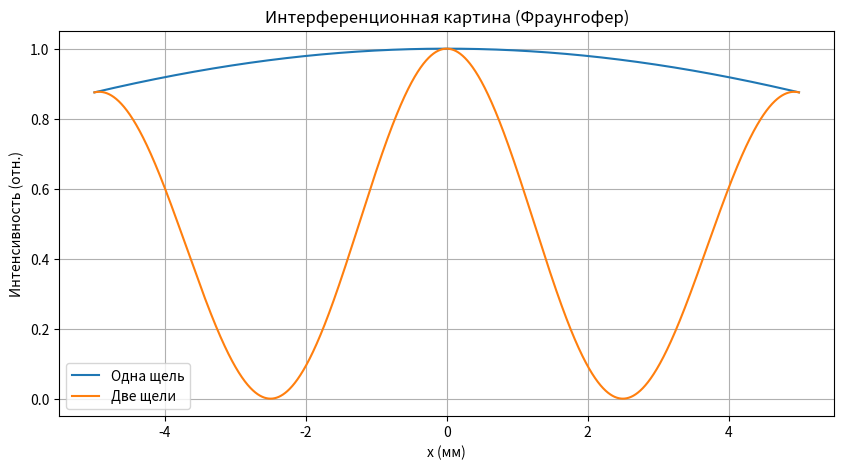

Python code for this plot:
import numpy as np
import matplotlib.pyplot as plt

wavelength = 500e-9
a = 20e-6
d = 100e-6
L = 1

x = np.linspace(-5e-3, 5e-3, 5000)
k = 2 * np.pi / wavelength

beta = np.pi * a * x / (wavelength * L)
I_single = (np.sinc(beta / np.pi))**2

delta = np.pi * d * x / (wavelength * L)
I_double = (np.cos(delta))**2 * I_single

plt.figure(figsize=(10,5))
plt.plot(x * 1e3, I_single, label='Одна щель')
plt.plot(x * 1e3, I_double, label='Две щели')
plt.xlabel('x (мм)')
plt.ylabel('Интенсивность (отн.)')
plt.title('Интерференционная картина (Фраунгофер)')
plt.grid()
plt.legend()
plt.show()
